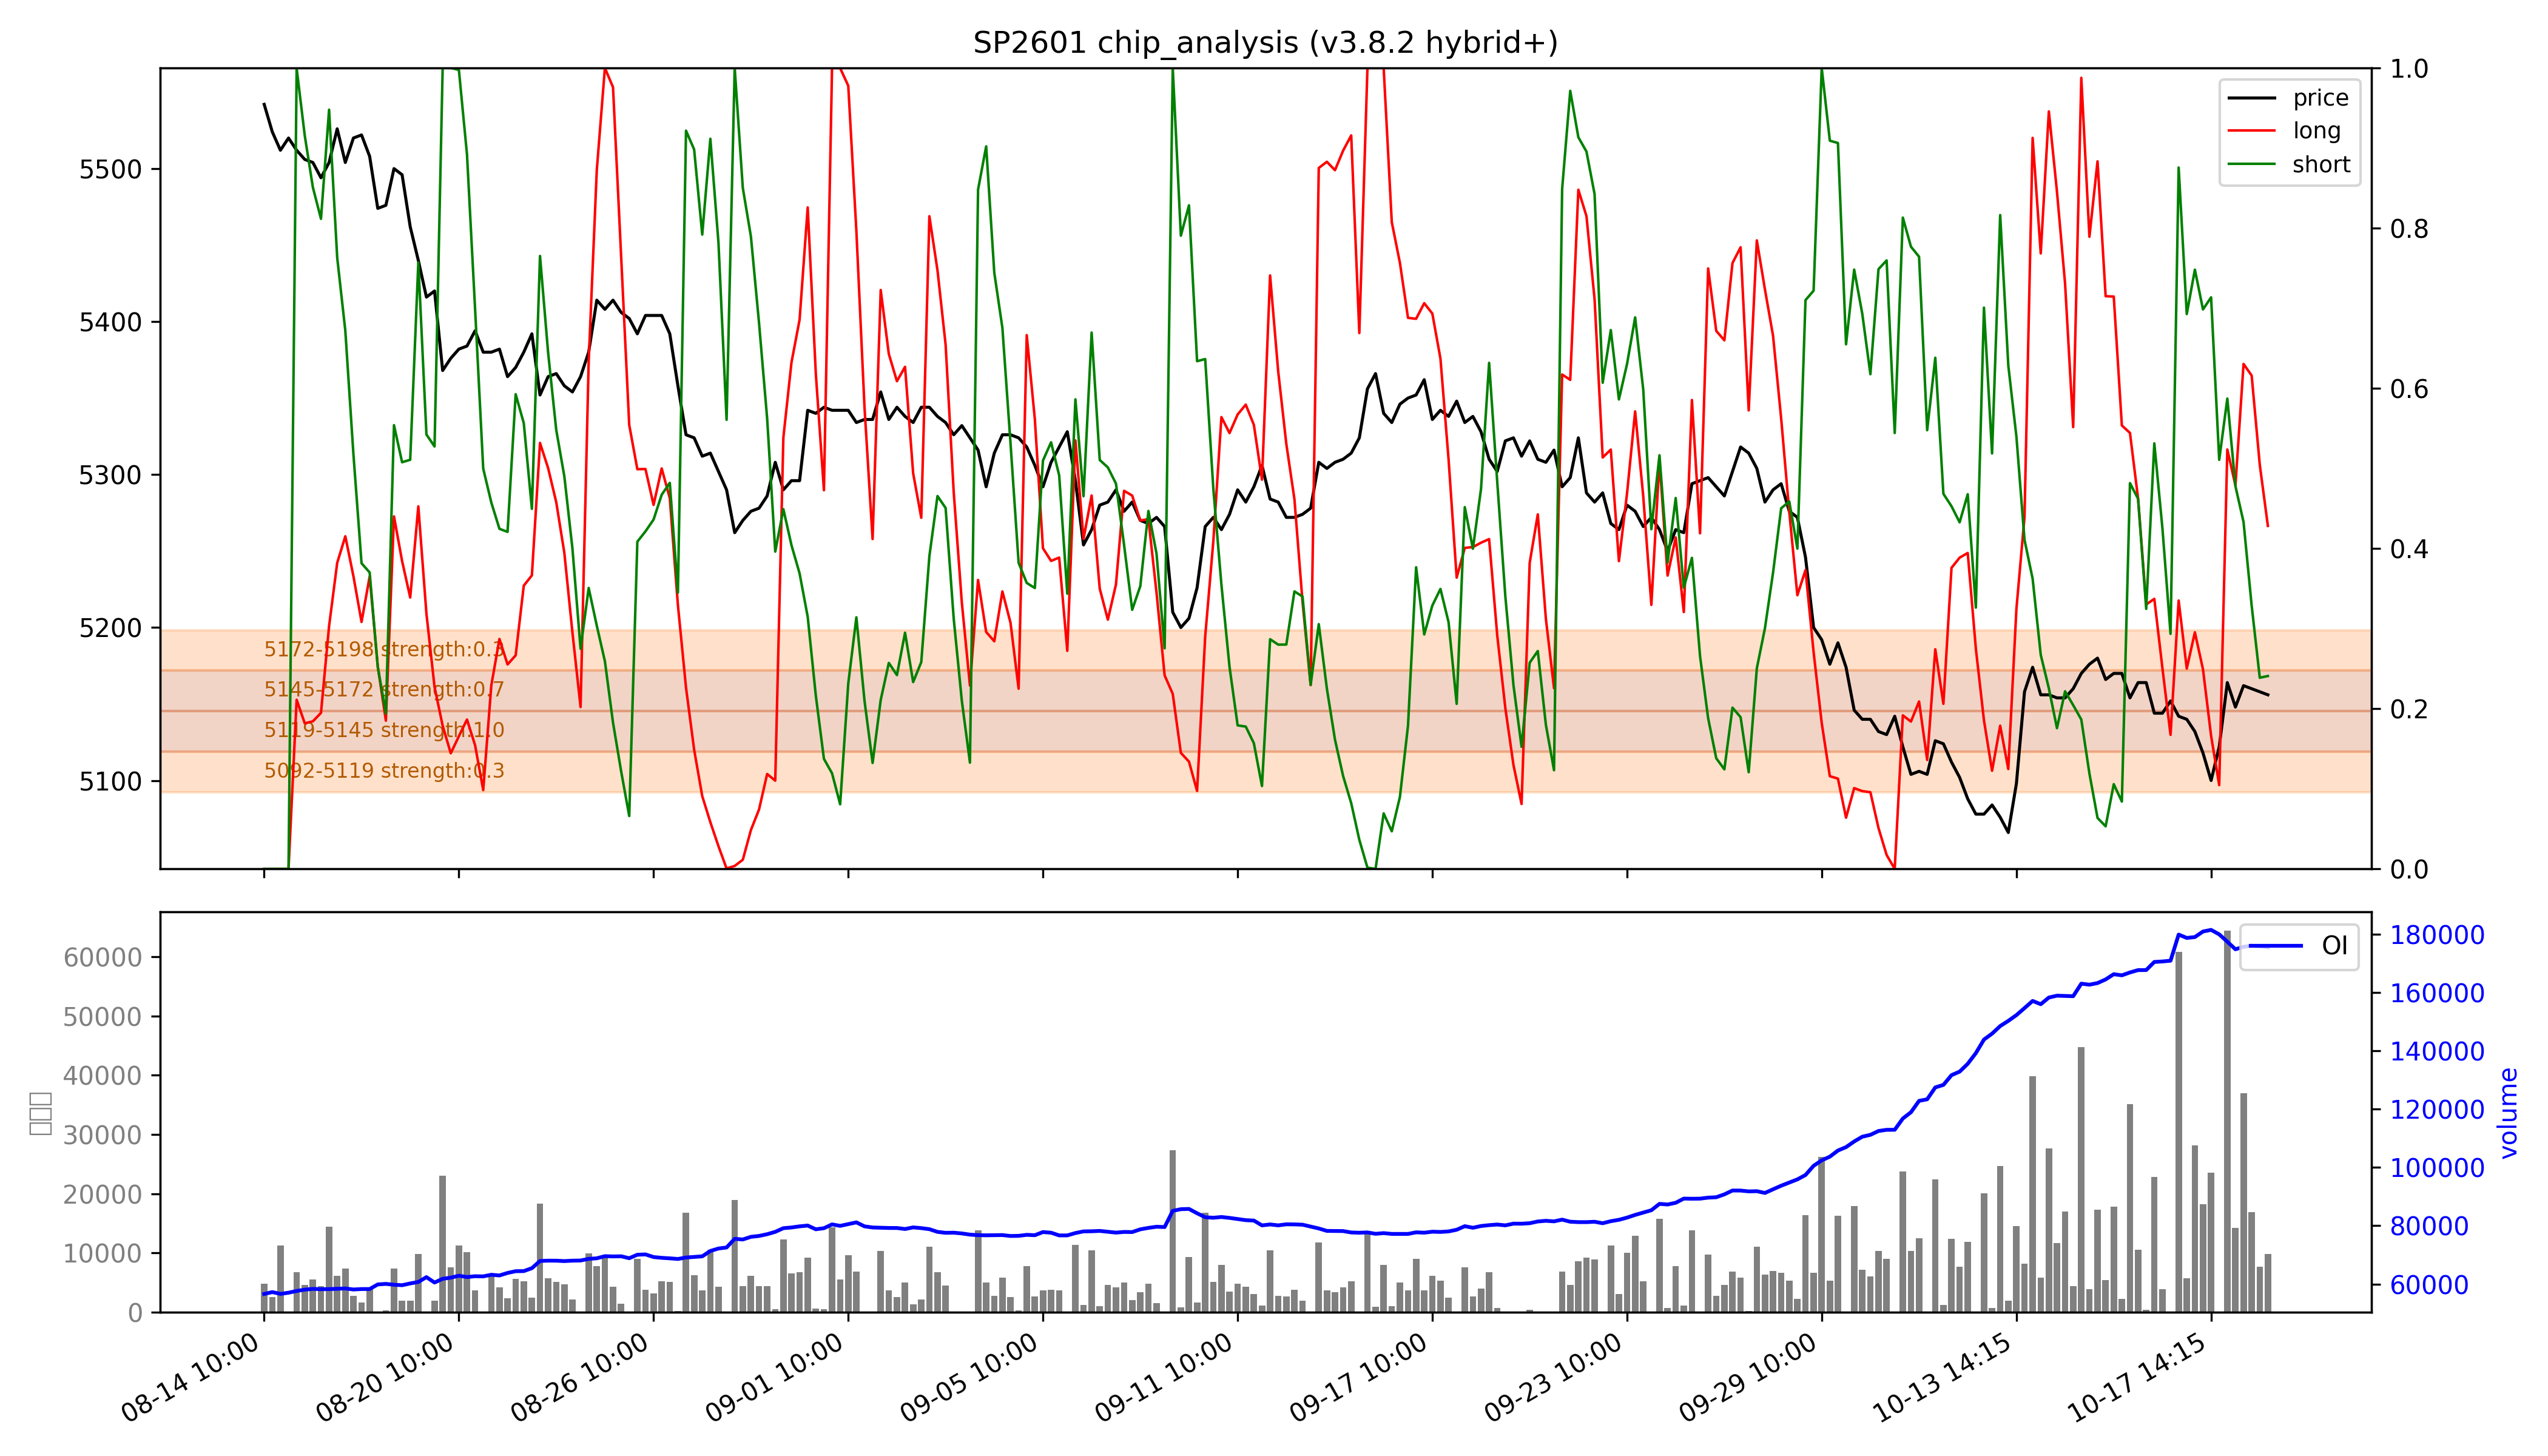

The file beside this chart, header and first rows:
low, high, recent_strength, all_strength, avg_strength, persistent, zone_type
5092, 5119, 0.3, 0.3, 0.3, False, 短期区
5119, 5145, 强：1.0, 强：1.0, 强：1.0, True, 持久区
5145, 5172, 0.7, 0.7, 0.7, True, 持久区
5172, 5198, 0.3, 0.3, 0.3, False, 短期区
